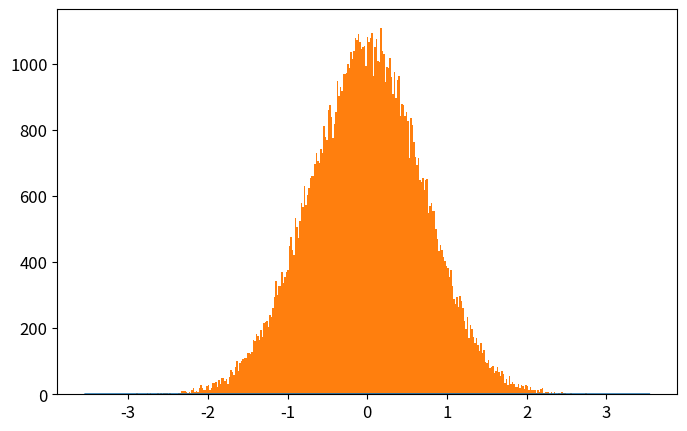

Recreate this plot in Python. (Note: this script raises an exception after producing the figure.)
# -*- coding: utf-8 -*-
from __future__ import division
import numpy as np
import matplotlib.pyplot as plt
from time import time

def QHO_ground(x):
    """
    Uso: devuelve amplitud de probabilidad del estado base del Oscilador Armónico cuántico
    """
    return np.pi**(-0.25)*np.exp(-x**2/2.)

def metropolis(N=int(1e6),x0=0.0,delta=0.5,prob_amplitude_sampling=QHO_ground):
    """
    Uso: devuelve x_hist lista con N valores de x muestreados de la densidad de probabilidad
    (definida por la amplitud de probabilidad prob_amplitude_sampling) por el algoritmo
    Metrópolis.

    N: int                          -> número de iteraciones para el algoritmo Metrópolis. 
    x0: float                       -> valor de x con el que el algoritmo inicia el muestreo.
    delta: float                    ->  tamaño máximo del paso en cada iteración de "camino aleatorio" 
                                        usado por la cadena de Markov.
    prob_amplitude_sampling: func   ->  función de densidad de probabilidad a muestrear
    """
    x_hist = [x0]
    for k in range(N):
        xnew = x_hist[-1] + np.random.uniform(-delta,delta)
        acceptance_prob = (np.abs(prob_amplitude_sampling(xnew)/prob_amplitude_sampling(x_hist[-1])))**2
        if np.random.uniform() < acceptance_prob:
            x_hist.append(xnew)
        else:
            x_hist.append(x_hist[-1])
    return x_hist

def run_metropolis(N=1e5, x0=0.0, delta=0.5, prob_amplitude_sampling=QHO_ground, 
                    showplot=True, savefig=[True,'QHO_ground_state.eps'],
                    xlim = 5*2**(-0.5), x_plot = np.linspace(-5*2**(-0.5),5*2**(-0.5),200)):
    """
    Uso: corre el algoritmo Metrópolis que muestrea valores de x de la densidad de  
    probabilidad definida por la amplitud de probabilidad prob_amplitude_sampling y
    grafica el histograma que resulta del algoritmo metrópolis, contrastado con la 
    densidad de probabilidad teórica.
    
    N: int                      -> Número de iteraciones para el algoritmo Metrópolis
    x0: float                   -> valor de x con el que el algoritmo inicia el muestreo.
    delta: float                ->  tamaño máximo del paso en cada iteración de "camino aleatorio" 
    prob_amplitude_sampling     -> Función de densidad de probabilidad a muestrear por el algoritmo.
    showplot = True / False                 -> Elige si muestra o no la gráfica.
    savefig = [True / False, 'name of fig'] -> Elige si guarda o no la gráfica. Nombre del archivo 'name of fig'
    x_lim: float                            -> límite en x para la gráfica
    x_plot: list                            -> valores de x en los que se grafica densidad de probabilidad
    """

    # Corre el algoritmo metrópolis y mide tiempo de cómputo
    t_0 = time()
    x_hist = metropolis(N, x0, delta, prob_amplitude_sampling)
    t_1 = time()
    print('Metropolis algorithm QHO ground state: %.3f seconds for %.0E iterations'%(t_1-t_0,N))

    # Gráfica del histograma y comparación con densidad de probabilidad original
    plt.rcParams.update({'font.size':12})
    plt.figure(figsize=(8,5))
    plt.plot(x_plot,prob_amplitude_sampling(x_plot)**2,
                label=u'QHO densidad de probabilidad\ndel estado base: $|\psi_0(x)|^2$')
    plt.hist(x_hist,bins=int(N**0.5),normed=True,
                label=u'Histograma usando algoritmo\nMetrópolis con %.0E iteraciones'%(N))
    plt.xlim(-xlim,xlim)
    plt.xlabel(u'$x$')
    plt.ylabel(u'$|\psi_0(x)|^2$')
    plt.legend(loc='lower right')
    if savefig[0]==True:
        plt.savefig(savefig[1])
    if showplot==True:
        plt.show()
    plt.close()

    return x_hist

#Para el significado de vada variable ver comentario en función run_metropolis()
N = int(1e5)   
x0 = 1
delta = 0.5
prob_amplitude_sampling = QHO_ground
showplot = True
savefig = [True,'plot_QHO_ground_state.eps']
xlim = 5*2**(-0.5)
x_plot = np.linspace(-xlim,xlim,200)

#Corremos el código usando función run_metropolis()
x_hist = run_metropolis(N=N, x0=x0, delta=delta, prob_amplitude_sampling=prob_amplitude_sampling, 
                    showplot=showplot, savefig=savefig,
                    xlim = xlim, x_plot = x_plot)

print(x_hist[0])
